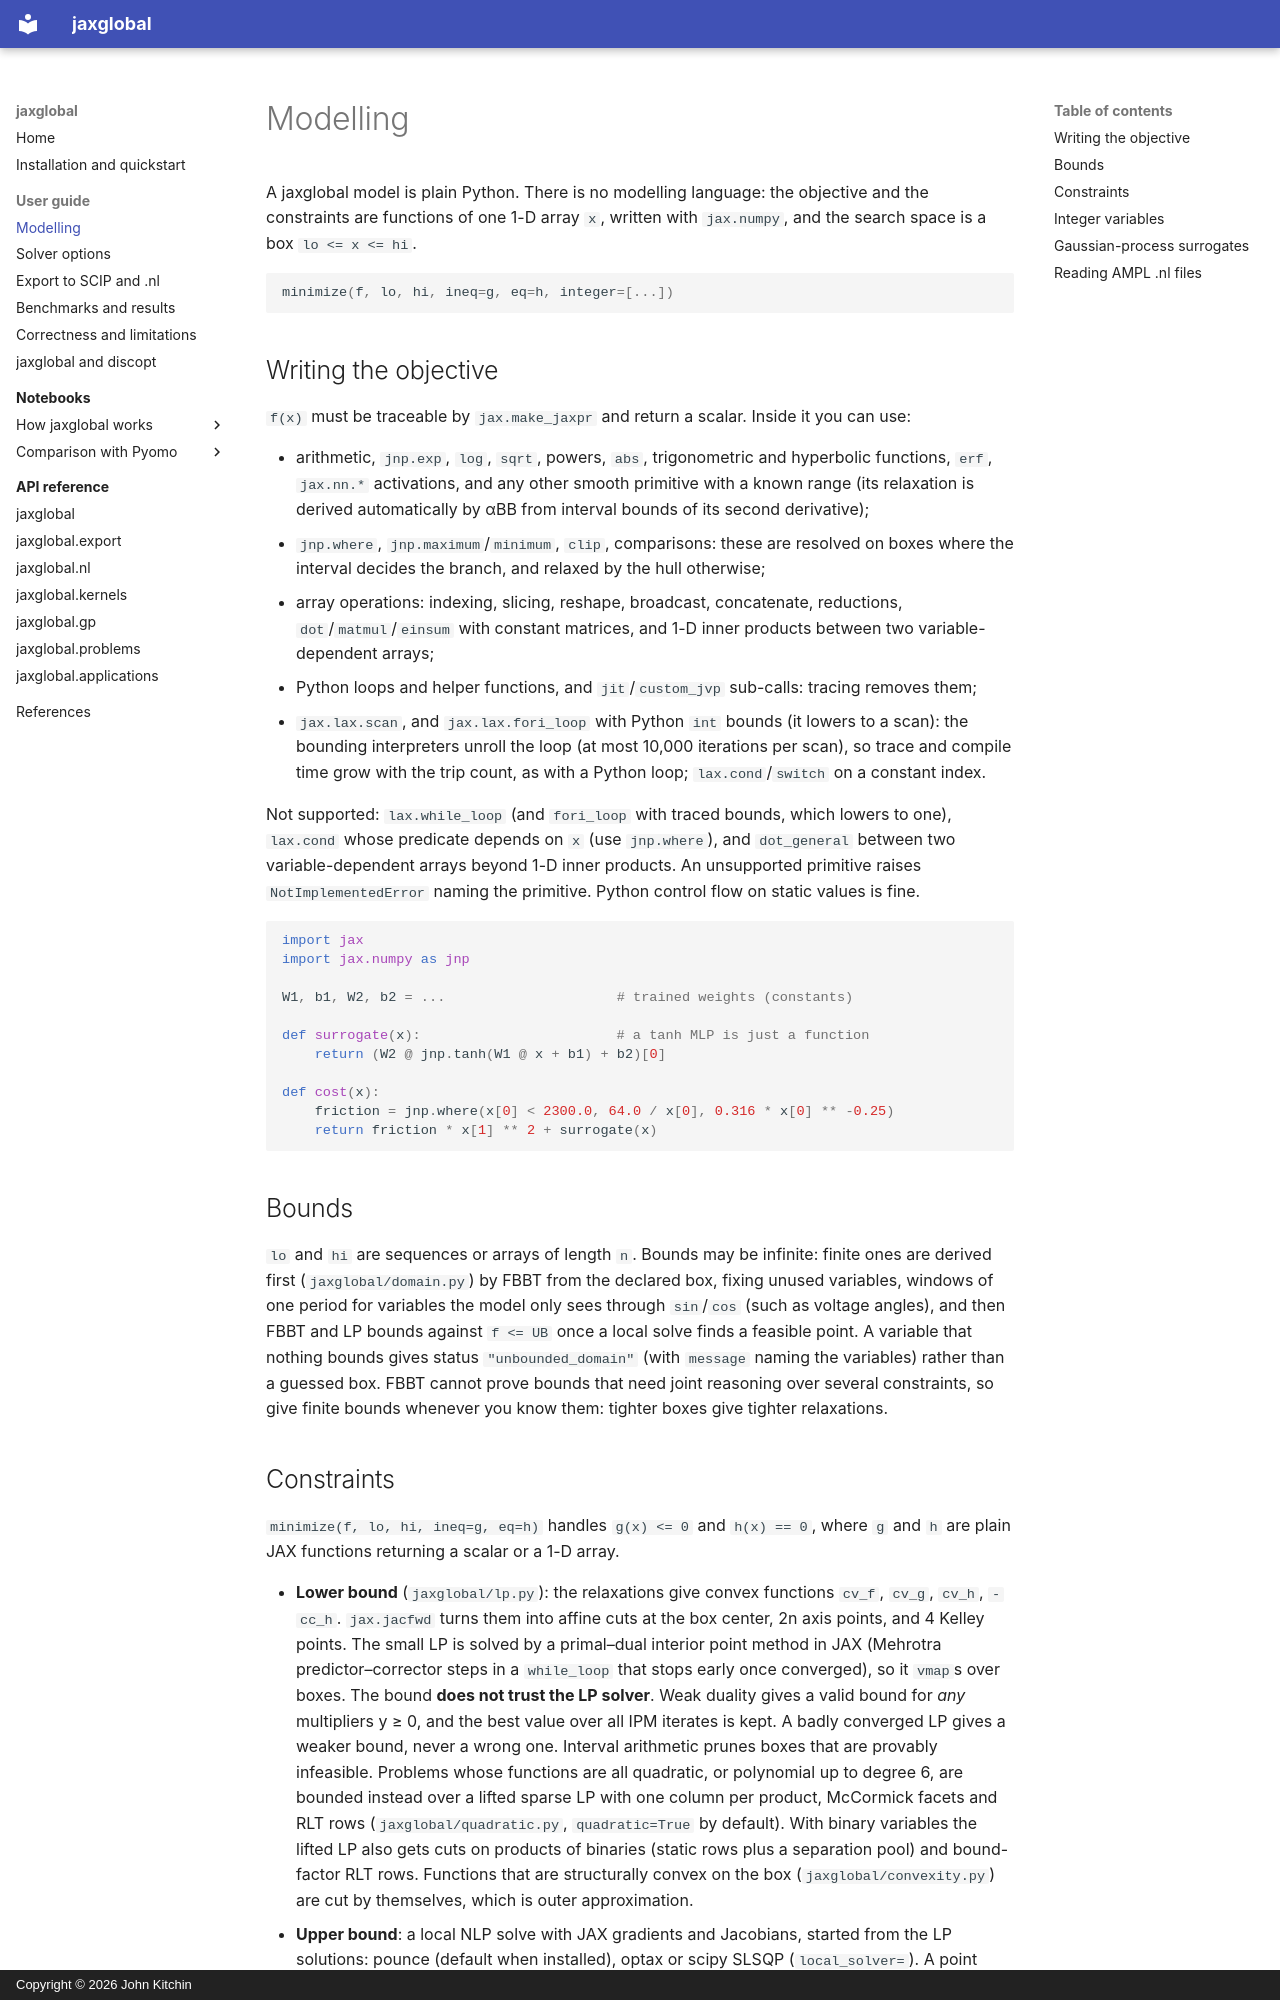

repository: jkitchin/jax-go · page: guide/modelling/index.html · generator: mkdocs · copyright: Copyright © 2026 John Kitchin

# Modelling

A jaxglobal model is plain Python. There is no modelling language: the
objective and the constraints are functions of one 1-D array `x`, written with
`jax.numpy`, and the search space is a box `lo <= x <= hi`.

```python
minimize(f, lo, hi, ineq=g, eq=h, integer=[...])
```

## Writing the objective

`f(x)` must be traceable by `jax.make_jaxpr` and return a scalar. Inside it you
can use:

* arithmetic, `jnp.exp`, `log`, `sqrt`, powers, `abs`, trigonometric and
  hyperbolic functions, `erf`, `jax.nn.*` activations, and any other smooth
  primitive with a known range (its relaxation is derived automatically by
  αBB from interval bounds of its second derivative);
* `jnp.where`, `jnp.maximum`/`minimum`, `clip`, comparisons: these are
  resolved on boxes where the interval decides the branch, and relaxed by the
  hull otherwise;
* array operations: indexing, slicing, reshape, broadcast, concatenate,
  reductions, `dot`/`matmul`/`einsum` with constant matrices, and 1-D inner
  products between two variable-dependent arrays;
* Python loops and helper functions, and `jit`/`custom_jvp` sub-calls:
  tracing removes them;
* `jax.lax.scan`, and `jax.lax.fori_loop` with Python `int` bounds (it lowers
  to a scan): the bounding interpreters unroll the loop (at most 10,000
  iterations per scan), so trace and compile time grow with the trip count,
  as with a Python loop; `lax.cond`/`switch` on a constant index.

Not supported: `lax.while_loop` (and `fori_loop` with traced bounds, which
lowers to one), `lax.cond` whose predicate depends on `x` (use `jnp.where`),
and `dot_general` between two variable-dependent arrays beyond 1-D inner
products. An unsupported primitive raises `NotImplementedError` naming the
primitive. Python control flow on static values is fine.

```python
import jax
import jax.numpy as jnp

W1, b1, W2, b2 = ...                     # trained weights (constants)

def surrogate(x):                        # a tanh MLP is just a function
    return (W2 @ jnp.tanh(W1 @ x + b1) + b2)[0]

def cost(x):
    friction = jnp.where(x[0] < 2300.0, 64.0 / x[0], 0.316 * x[0] ** -0.25)
    return friction * x[1] ** 2 + surrogate(x)
```

## Bounds

`lo` and `hi` are sequences or arrays of length `n`. Bounds may be infinite:
finite ones are derived first (`jaxglobal/domain.py`) by FBBT from the
declared box, fixing unused variables, windows of one period for variables the
model only sees through `sin`/`cos` (such as voltage angles), and then FBBT and
LP bounds against `f <= UB` once a local solve finds a feasible point. A variable that nothing bounds gives status
`"unbounded_domain"` (with `message` naming the variables) rather than a
guessed box. FBBT cannot prove bounds that need joint reasoning over several
constraints, so give finite bounds whenever you know them: tighter boxes give
tighter relaxations.
